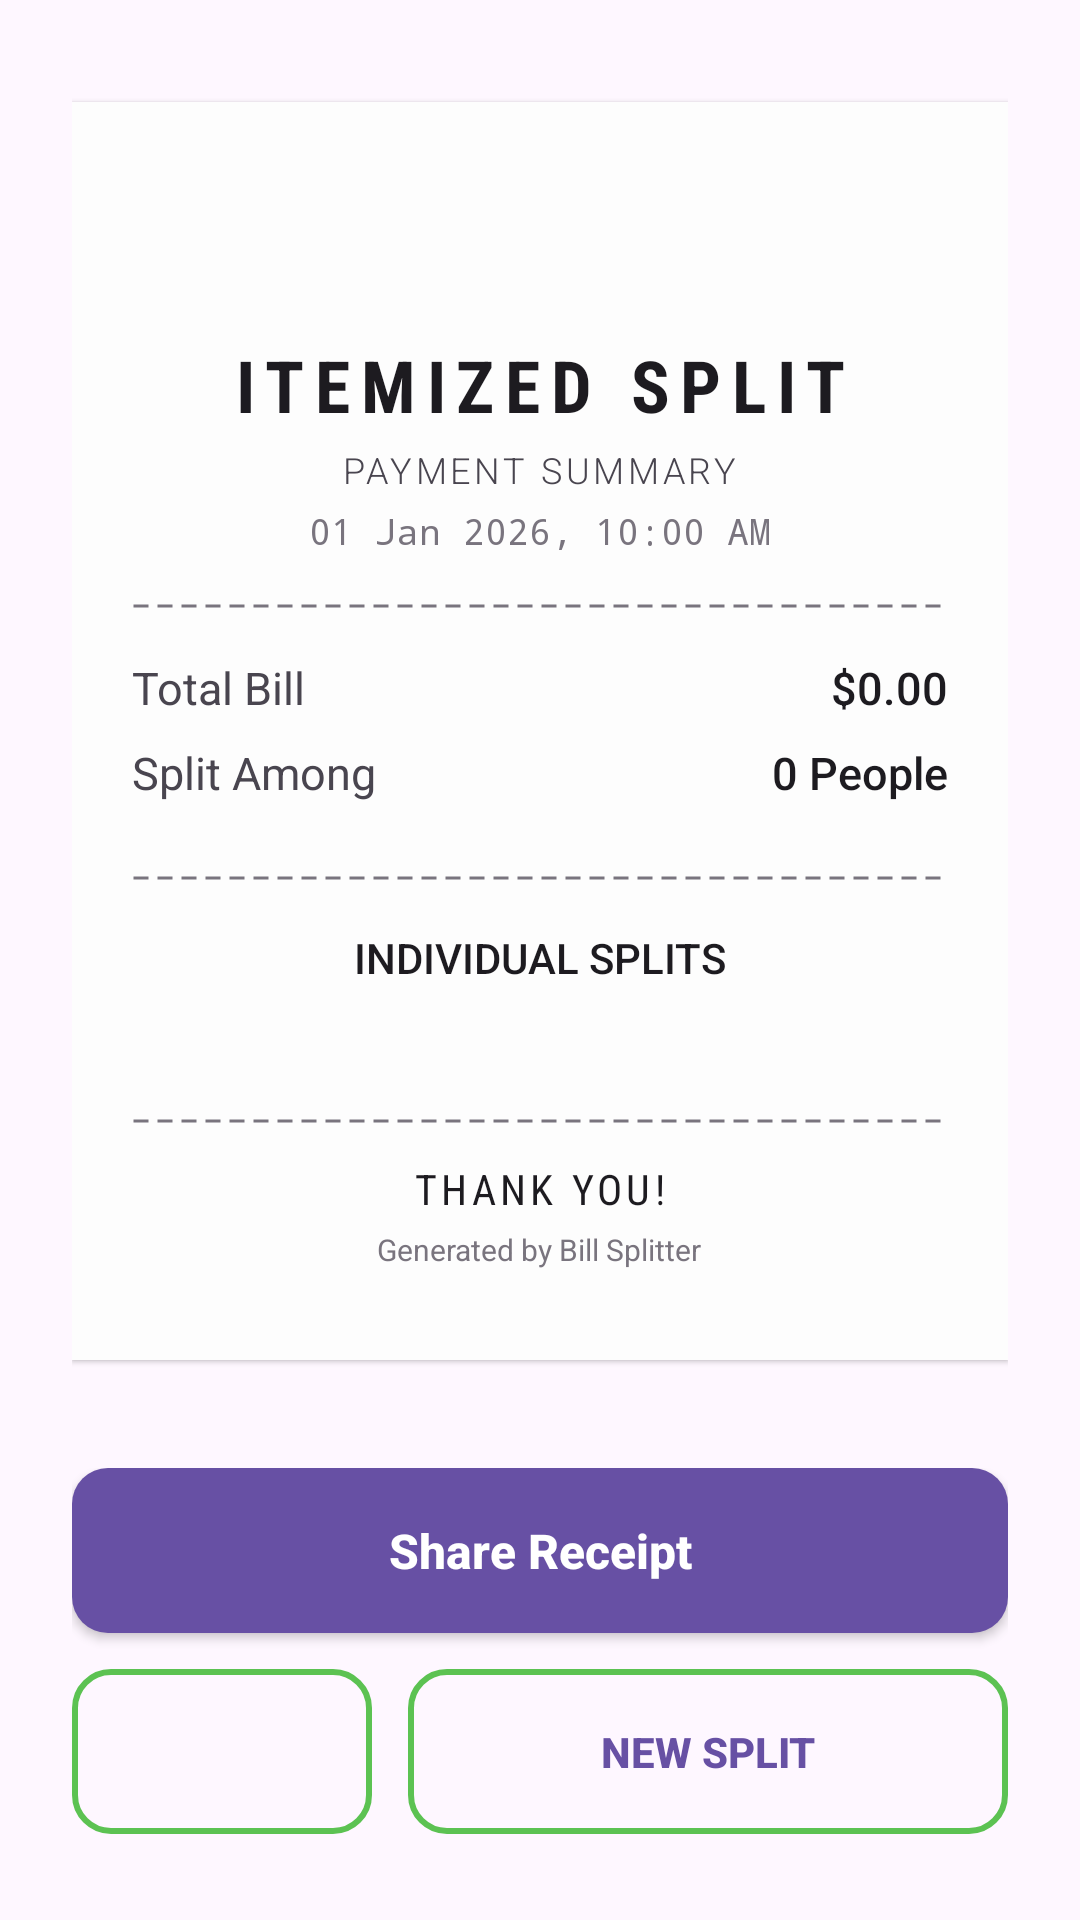

Write the Android layout XML for this screen, with the resource values it uses.
<!-- AndroidManifest.xml: application theme Theme.BilSplit -->
<!-- res/layout/activity_itemized_result.xml -->
<?xml version="1.0" encoding="utf-8"?>
<androidx.constraintlayout.widget.ConstraintLayout xmlns:android="http://schemas.android.com/apk/res/android"
    xmlns:app="http://schemas.android.com/apk/res-auto"
    android:id="@+id/main"
    android:layout_width="match_parent"
    android:layout_height="match_parent"
    android:background="?attr/colorSurface">

    <ScrollView
        android:layout_width="match_parent"
        android:layout_height="0dp"
        android:fillViewport="true"
        android:scrollbars="none"
        android:padding="24dp"
        android:clipToPadding="false"
        app:layout_constraintTop_toTopOf="parent"
        app:layout_constraintBottom_toBottomOf="parent">

        <LinearLayout
            android:layout_width="match_parent"
            android:layout_height="wrap_content"
            android:orientation="vertical"
            android:gravity="center_horizontal">

            <LinearLayout
                android:id="@+id/receiptContainer"
                android:layout_width="match_parent"
                android:layout_height="wrap_content"
                android:background="@drawable/bg_receipt_long"
                android:orientation="vertical"
                android:paddingTop="30dp"
                android:paddingBottom="30dp"
                android:paddingStart="20dp"
                android:paddingEnd="20dp"
                android:elevation="1dp"
                android:layout_marginTop="10dp"
                android:layout_marginBottom="20dp">

                <ImageView
                    android:layout_width="40dp"
                    android:layout_height="40dp"
                    android:src="@drawable/ic_receipt"
                    android:layout_gravity="center"
                    app:tint="?attr/colorOnSurface"
                    android:layout_marginBottom="8dp"/>
                <TextView
                    android:layout_width="match_parent"
                    android:layout_height="wrap_content"
                    android:fontFamily="sans-serif-condensed"
                    android:gravity="center"
                    android:letterSpacing="0.15"
                    android:text="ITEMIZED SPLIT"
                    android:textColor="?attr/colorOnSurface"
                    android:textSize="24sp"
                    android:textStyle="bold"
                    android:layout_marginBottom="4dp"/>

                <TextView
                    android:layout_width="wrap_content"
                    android:layout_height="wrap_content"
                    android:layout_gravity="center"
                    android:fontFamily="sans-serif-light"
                    android:text="PAYMENT SUMMARY"
                    android:textColor="?attr/colorOnSurfaceVariant"
                    android:textSize="12sp"
                    android:letterSpacing="0.1"/>

                <TextView
                    android:id="@+id/tvDate"
                    android:layout_width="wrap_content"
                    android:layout_height="wrap_content"
                    android:layout_gravity="center"
                    android:fontFamily="monospace"
                    android:text="01 Jan 2026, 10:00 AM"
                    android:textColor="?attr/colorOutline"
                    android:textSize="12sp"
                    android:layout_marginTop="4dp"
                    android:layout_marginBottom="16dp"/>

                <View
                    android:layout_width="match_parent"
                    android:layout_height="2dp"
                    android:layerType="software"
                    android:background="@drawable/line_dotted"
                    android:layout_marginBottom="16dp"/>

                <LinearLayout
                    android:layout_width="match_parent"
                    android:layout_height="wrap_content"
                    android:layout_marginBottom="8dp"
                    android:orientation="horizontal">

                    <TextView
                        android:layout_width="0dp"
                        android:layout_height="wrap_content"
                        android:layout_weight="1"
                        android:fontFamily="sans-serif"
                        android:text="Total Bill"
                        android:textColor="?attr/colorOnSurfaceVariant"
                        android:textSize="15sp" />

                    <TextView
                        android:id="@+id/tvTotalBill"
                        android:layout_width="wrap_content"
                        android:layout_height="wrap_content"
                        android:fontFamily="sans-serif-medium"
                        android:text="$0.00"
                        android:textColor="?attr/colorOnSurface"
                        android:textSize="15sp" />
                </LinearLayout>

                <LinearLayout
                    android:layout_width="match_parent"
                    android:layout_height="wrap_content"
                    android:layout_marginBottom="8dp"
                    android:orientation="horizontal">

                    <TextView
                        android:layout_width="0dp"
                        android:layout_height="wrap_content"
                        android:layout_weight="1"
                        android:fontFamily="sans-serif"
                        android:text="Split Among"
                        android:textColor="?attr/colorOnSurfaceVariant"
                        android:textSize="15sp" />

                    <TextView
                        android:id="@+id/tvPeopleCount"
                        android:layout_width="wrap_content"
                        android:layout_height="wrap_content"
                        android:fontFamily="sans-serif-medium"
                        android:text="0 People"
                        android:textColor="?attr/colorOnSurface"
                        android:textSize="15sp" />
                </LinearLayout>

                <View
                    android:layout_width="match_parent"
                    android:layout_height="2dp"
                    android:layerType="software"
                    android:background="@drawable/line_dotted"
                    android:layout_marginTop="16dp"
                    android:layout_marginBottom="16dp"/>

                
                <TextView
                    android:layout_width="wrap_content"
                    android:layout_height="wrap_content"
                    android:fontFamily="sans-serif-medium"
                    android:text="INDIVIDUAL SPLITS"
                    android:textColor="?attr/colorOnSurface"
                    android:textSize="14sp"
                    android:layout_marginBottom="12dp"
                    android:layout_gravity="center"/>

                <androidx.recyclerview.widget.RecyclerView
                    android:id="@+id/rvSplitResults"
                    android:layout_width="match_parent"
                    android:layout_height="wrap_content"
                    android:nestedScrollingEnabled="false"
                    android:layout_marginBottom="16dp"/>

                <View
                    android:layout_width="match_parent"
                    android:layout_height="2dp"
                    android:layerType="software"
                    android:background="@drawable/line_dotted"
                    android:layout_marginTop="16dp"
                    android:layout_marginBottom="12dp"/>

                <TextView
                    android:layout_width="wrap_content"
                    android:layout_height="wrap_content"
                    android:layout_gravity="center"
                    android:fontFamily="sans-serif-condensed"
                    android:text="THANK YOU!"
                    android:textColor="?attr/colorOnSurface"
                    android:textSize="14sp"
                    android:letterSpacing="0.1"/>

                <TextView
                    android:layout_width="wrap_content"
                    android:layout_height="wrap_content"
                    android:layout_gravity="center"
                    android:text="Generated by Bill Splitter"
                    android:textColor="?attr/colorOutline"
                    android:textSize="10sp"
                    android:layout_marginTop="4dp"/>

            </LinearLayout>

            
            <LinearLayout
                android:layout_width="match_parent"
                android:layout_height="wrap_content"
                android:orientation="vertical"
                android:layout_marginTop="16dp">

                <androidx.appcompat.widget.AppCompatButton
                    android:id="@+id/btnShare"
                    android:layout_width="match_parent"
                    android:layout_height="55dp"
                    android:text="Share Receipt"
                    android:textAllCaps="false"
                    android:textSize="16sp"
                    android:textStyle="bold"
                    android:textColor="?attr/colorOnPrimary"
                    android:background="@drawable/btn_ripple_green"
                    android:clickable="true"
                    android:focusable="true"
                    android:layout_marginBottom="12dp"/>

                <LinearLayout
                    android:layout_width="match_parent"
                    android:layout_height="55dp"
                    android:orientation="horizontal"
                    android:layout_marginBottom="24dp">

                    <ImageView
                        android:id="@+id/btnBack"
                        android:layout_width="0dp"
                        android:layout_height="match_parent"
                        android:layout_weight="1"
                        android:src="@drawable/ic_arrow_back"
                        android:background="@drawable/btn_outline_green"
                        android:contentDescription="Back"
                        app:tint="?attr/colorPrimary"
                        android:padding="12dp"/>

                    <View
                        android:layout_width="12dp"
                        android:layout_height="1dp"/>

                    <androidx.appcompat.widget.AppCompatButton
                        android:id="@+id/btnNewSplit"
                        android:layout_width="0dp"
                        android:layout_height="match_parent"
                        android:layout_weight="2"
                        android:text="New Split"
                        android:textAllCaps="true"
                        android:textSize="14sp"
                        android:textStyle="bold"
                        android:textColor="?attr/colorPrimary"
                        android:background="@drawable/btn_outline_green" />

                </LinearLayout>

            </LinearLayout>

        </LinearLayout>

    </ScrollView>

</androidx.constraintlayout.widget.ConstraintLayout>
<!-- resources referenced by this layout -->
<resources>
  <!-- drawable bg_receipt_long (drawable) -->
  <?xml version="1.0" encoding="utf-8"?>
  <shape xmlns:android="http://schemas.android.com/apk/res/android">
      <solid android:color="#FDFDFD"/> </shape>
  <!-- drawable btn_outline_green (drawable) -->
  <shape xmlns:android="http://schemas.android.com/apk/res/android">
      <stroke android:width="2dp" android:color="#5CC252"/>
      <solid android:color="@android:color/transparent"/>
      <corners android:radius="12dp"/>
  </shape>
  <!-- drawable btn_ripple_green (drawable) -->
  <?xml version="1.0" encoding="utf-8"?>
  <ripple xmlns:android="http://schemas.android.com/apk/res/android"
      android:color="#33FFFFFF"> <item android:drawable="@drawable/btn_filled_green" />
  
  </ripple>
  <!-- drawable line_dotted (drawable) -->
  <?xml version="1.0" encoding="utf-8"?>
  <shape xmlns:android="http://schemas.android.com/apk/res/android"
      android:shape="line">
      <stroke
          android:width="1dp"
          android:color="?attr/colorOutline"
          android:dashWidth="5dp"
          android:dashGap="3dp" />
  </shape>
  <style name="Theme.BilSplit" parent="Base.Theme.BilSplit" />
  <!-- drawable btn_filled_green (drawable) -->
  <?xml version="1.0" encoding="utf-8"?>
  <shape xmlns:android="http://schemas.android.com/apk/res/android">
      <solid android:color="?attr/colorPrimary"/>
      <corners android:radius="12dp"/>
  </shape>
  <style name="Base.Theme.BilSplit" parent="Theme.Material3.DayNight.NoActionBar">
      </style>
</resources>
